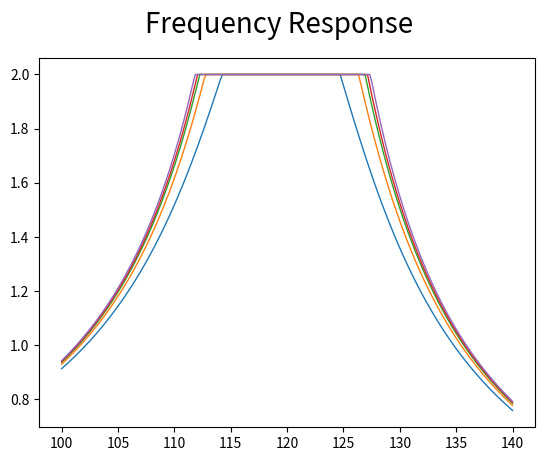
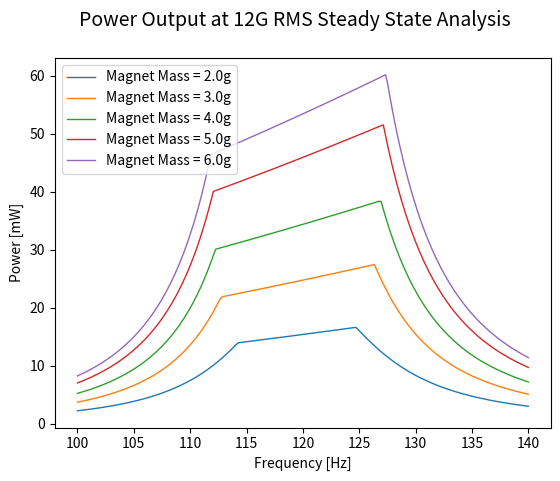

Write the Python code that produced these figures, in order. (Note: this script raises an exception after producing the figures.)
import numpy as np
import matplotlib.pyplot as plt
import math
import pandas as pd
from pandas import ExcelWriter
from pandas import ExcelFile

m= np.array([0.002, 0.003, 0.004, 0.005, 0.006])
steps=200
f=np.linspace(100,140,steps)
ff=120
w_ff = 2*math.pi*ff
w=2*math.pi*f
g=9.81
k_f=m*w_ff**2
d_e_t=0.58       #Ns/m
d_m=0.2071       #Ns/m

d=np.array([0.178, 0.211, 0.245, 0.286, 0.312])
k_t=np.array([4.83, 6.42, 7.84, 9.37, 10.3])
R_coil=np.array([215.6, 236.7, 254.2, 271.8, 282.3])
R_load=R_coil

z_max=0.002   #Amplitude limit [m]

C = 12




g_ms = C*g*np.sqrt(2)

Z = np.zeros((len(m),steps))
V_rms = np.zeros((len(m), steps))
Power = np.zeros((len(m), steps))
loss_factor=0.5



# Displacement Amplitude & Power Output
fig4 = plt.figure()
ax4 = fig4.add_subplot(111)
fig5 = plt.figure()
ax5 = fig5.add_subplot(111)


for j in range(0, len(m)):
    for i in range(0, steps):
        Z[j,i] = (g_ms*m[j]*1000)/math.sqrt((k_f[j]-m[j]*w[i]**2)**2+(d[j]*w[i])**2)
        if Z[j,i] > z_max*1000:
            Z[j,i] = z_max*1000
        V_rms[j,i] = ((Z[j,i]/1000)*w[i]*k_t[j])/math.sqrt(2)
        Power[j,i] = loss_factor*1000*(((R_load[j]/(R_load[j]+R_coil[j]))*V_rms[j,i])**2)/R_load[j]
        # Z2[j, i] = (g_ms[j]*m*1000)/math.sqrt((k_f2-m*w[i]**2)**2+(d*w[i])**2)
    ax4.plot(f, Z[j, :], '-', label='Magnet Mass = ' + str(m[j]*1000).format('%f0.2') + 'g', linewidth=1)
    ax5.plot(f, Power[j, :], '-', label='Magnet Mass = ' + str(m[j]*1000).format('%f0.2') + 'g', linewidth=1)
    # ax4.plot(f, Z2[j, :], '-', label=C[j], linewidth=1)
fig4.suptitle('Frequency Response', fontsize=20)
plt.xlabel('Frequency [Hz]', fontsize=18)
plt.ylabel('Amplitude [mm]', fontsize=16)
plt.legend()
fig5.suptitle('Power Output at 12G RMS Steady State Analysis', fontsize=14)
plt.xlabel('Frequency [Hz]', fontsize=10)
plt.ylabel('Power [mW]', fontsize=10)
ax5.grid(b=True, which='major', linestyle='solid')
ax5.grid(b=True, which='minor', linestyle='solid', linewidth=0.5)
plt.legend()



plt.show()
